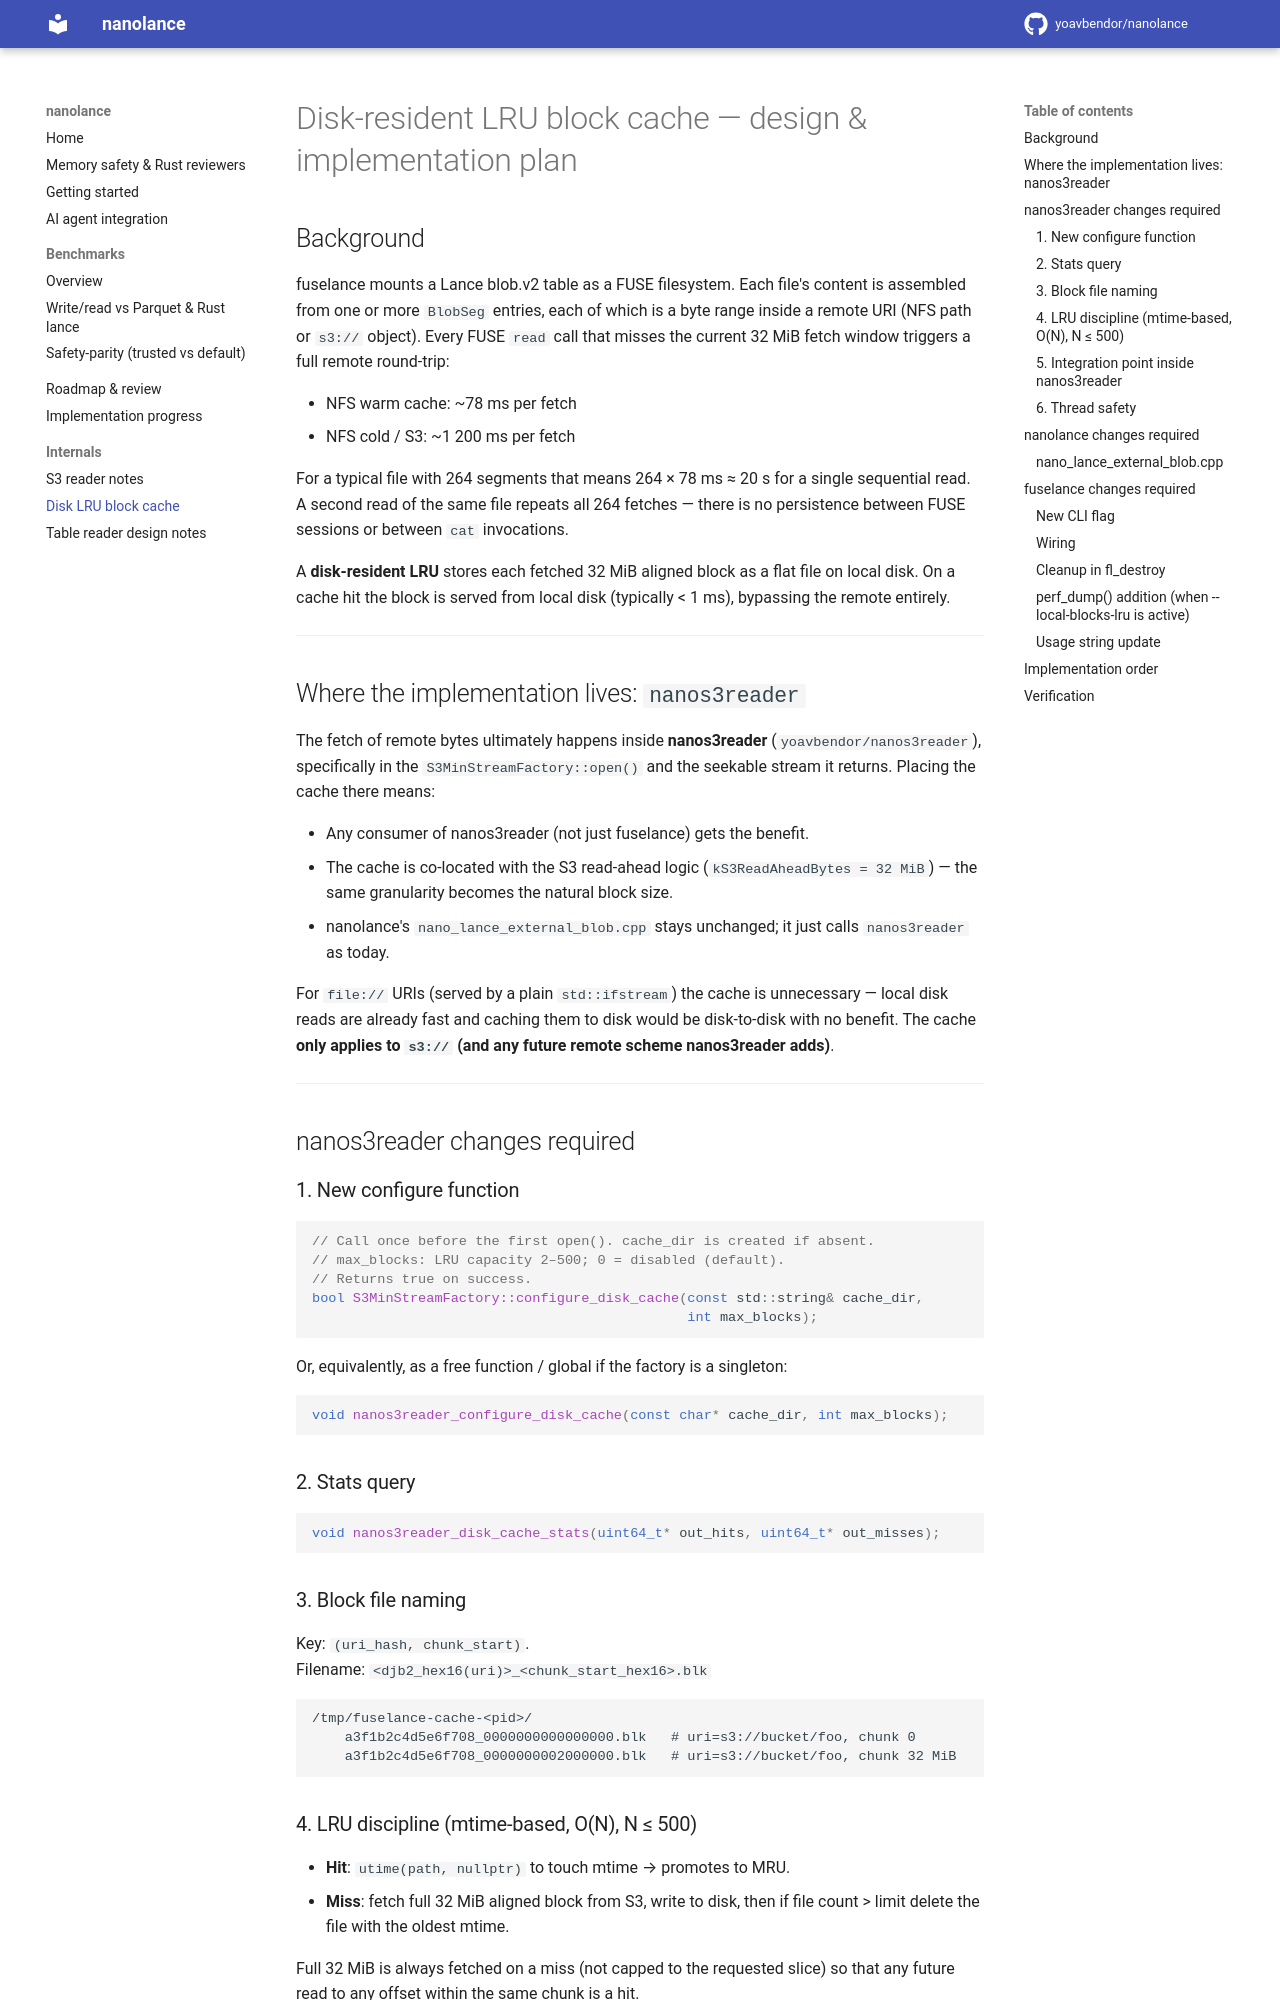

repository: yoavbendor/nanolance · page: disk-lru-block-cache/index.html · generator: mkdocs

# Disk-resident LRU block cache — design & implementation plan

## Background

fuselance mounts a Lance blob.v2 table as a FUSE filesystem. Each file's
content is assembled from one or more `BlobSeg` entries, each of which is a
byte range inside a remote URI (NFS path or `s3://` object). Every FUSE
`read` call that misses the current 32 MiB fetch window triggers a full
remote round-trip:

- NFS warm cache: ~78 ms per fetch
- NFS cold / S3:  ~1 200 ms per fetch

For a typical file with 264 segments that means 264 × 78 ms ≈ 20 s for a
single sequential read. A second read of the same file repeats all 264
fetches — there is no persistence between FUSE sessions or between
`cat` invocations.

A **disk-resident LRU** stores each fetched 32 MiB aligned block as a flat
file on local disk. On a cache hit the block is served from local disk
(typically < 1 ms), bypassing the remote entirely.

---

## Where the implementation lives: `nanos3reader`

The fetch of remote bytes ultimately happens inside **nanos3reader**
(`yoavbendor/nanos3reader`), specifically in the `S3MinStreamFactory::open()`
and the seekable stream it returns. Placing the cache there means:

- Any consumer of nanos3reader (not just fuselance) gets the benefit.
- The cache is co-located with the S3 read-ahead logic (`kS3ReadAheadBytes =
  32 MiB`) — the same granularity becomes the natural block size.
- nanolance's `nano_lance_external_blob.cpp` stays unchanged; it just calls
  `nanos3reader` as today.

For `file://` URIs (served by a plain `std::ifstream`) the cache is
unnecessary — local disk reads are already fast and caching them to disk
would be disk-to-disk with no benefit. The cache **only applies to `s3://`
(and any future remote scheme nanos3reader adds)**.

---

## nanos3reader changes required

### 1. New configure function

```cpp
// Call once before the first open(). cache_dir is created if absent.
// max_blocks: LRU capacity 2–500; 0 = disabled (default).
// Returns true on success.
bool S3MinStreamFactory::configure_disk_cache(const std::string& cache_dir,
                                              int max_blocks);
```

Or, equivalently, as a free function / global if the factory is a singleton:

```cpp
void nanos3reader_configure_disk_cache(const char* cache_dir, int max_blocks);
```

### 2. Stats query

```cpp
void nanos3reader_disk_cache_stats(uint64_t* out_hits, uint64_t* out_misses);
```

### 3. Block file naming

Key: `(uri_hash, chunk_start)`.  
Filename: `<djb2_hex16(uri)>_<chunk_start_hex16>.blk`

```
/tmp/fuselance-cache-<pid>/
    a3f1b2c4d5e6f708_0000000000000000.blk   # uri=s3://bucket/foo, chunk 0
    a3f1b2c4d5e6f708_0000000002000000.blk   # uri=s3://bucket/foo, chunk 32 MiB
```
